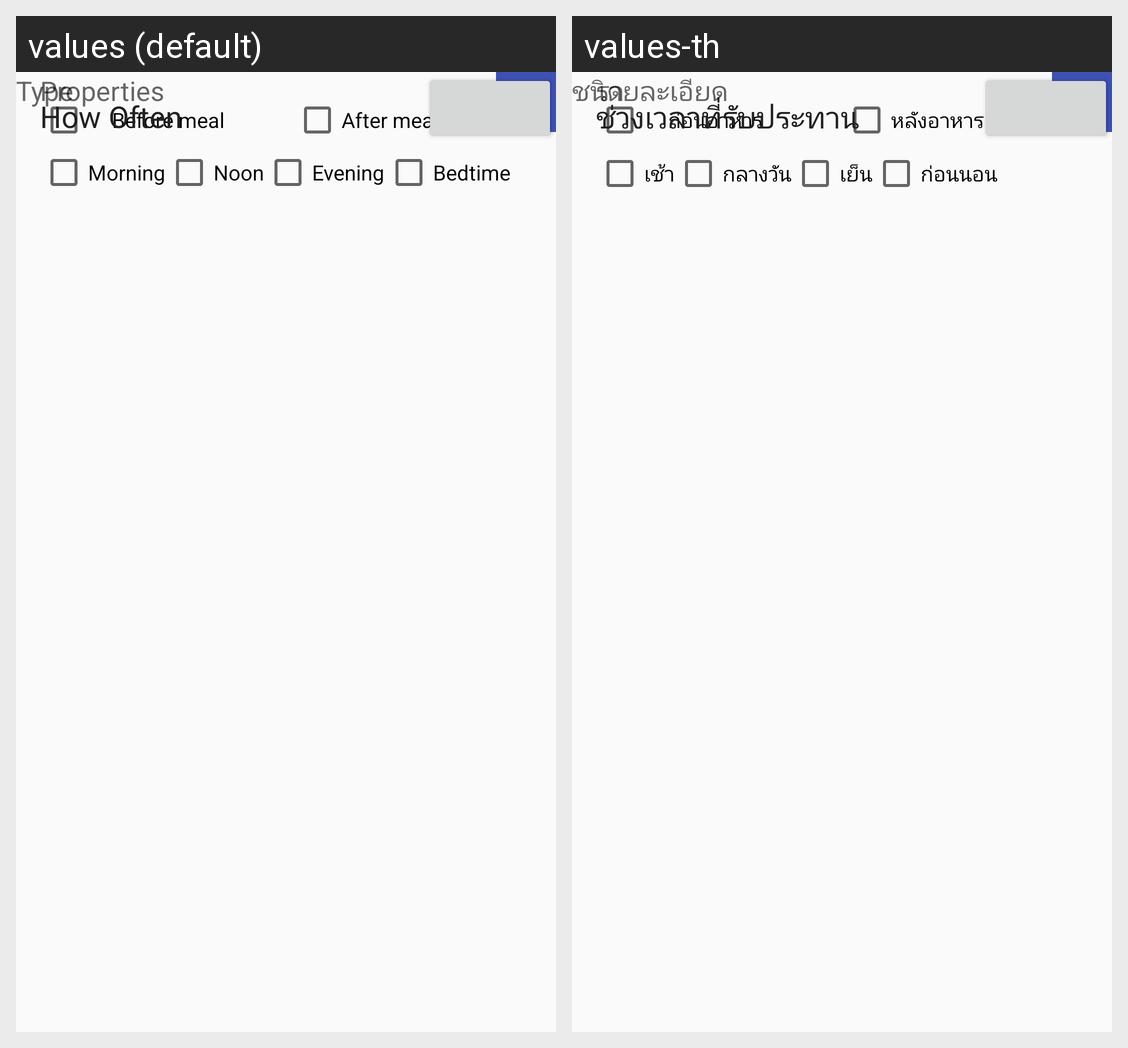

This grid shows one Android layout under two languages. Give, for every string resource on the screen, its name, the default text and each shown locale's text.
Android screen res/layout/view_content.xml rendered under 2 locales, left to right: values (default), values-th. Device: Nexus 5 (rendered at 1080×1920; each locale shown at half size, 540×960, under a caption strip naming it); theme AppTheme.WithoutActionBar.
Strings drawn on this screen, with the default value and each locale's value (text and hints the layout hard-codes, and strings that could not be matched under every locale, appear in the picture but are not listed):

type
  values: Type
  values-th: ชนิด

properties
  values: Properties
  values-th: รายละเอียด

before_meal
  values: Before meal
  values-th: ก่อนอาหาร

after_meal
  values: After meal
  values-th: หลังอาหาร

how_often
  values: How Often
  values-th: ช่วงเวลาที่รับประทาน

morning
  values: Morning
  values-th: เช้า

noon
  values: Noon
  values-th: กลางวัน

evening
  values: Evening
  values-th: เย็น

bedtime
  values: Bedtime
  values-th: ก่อนนอน
